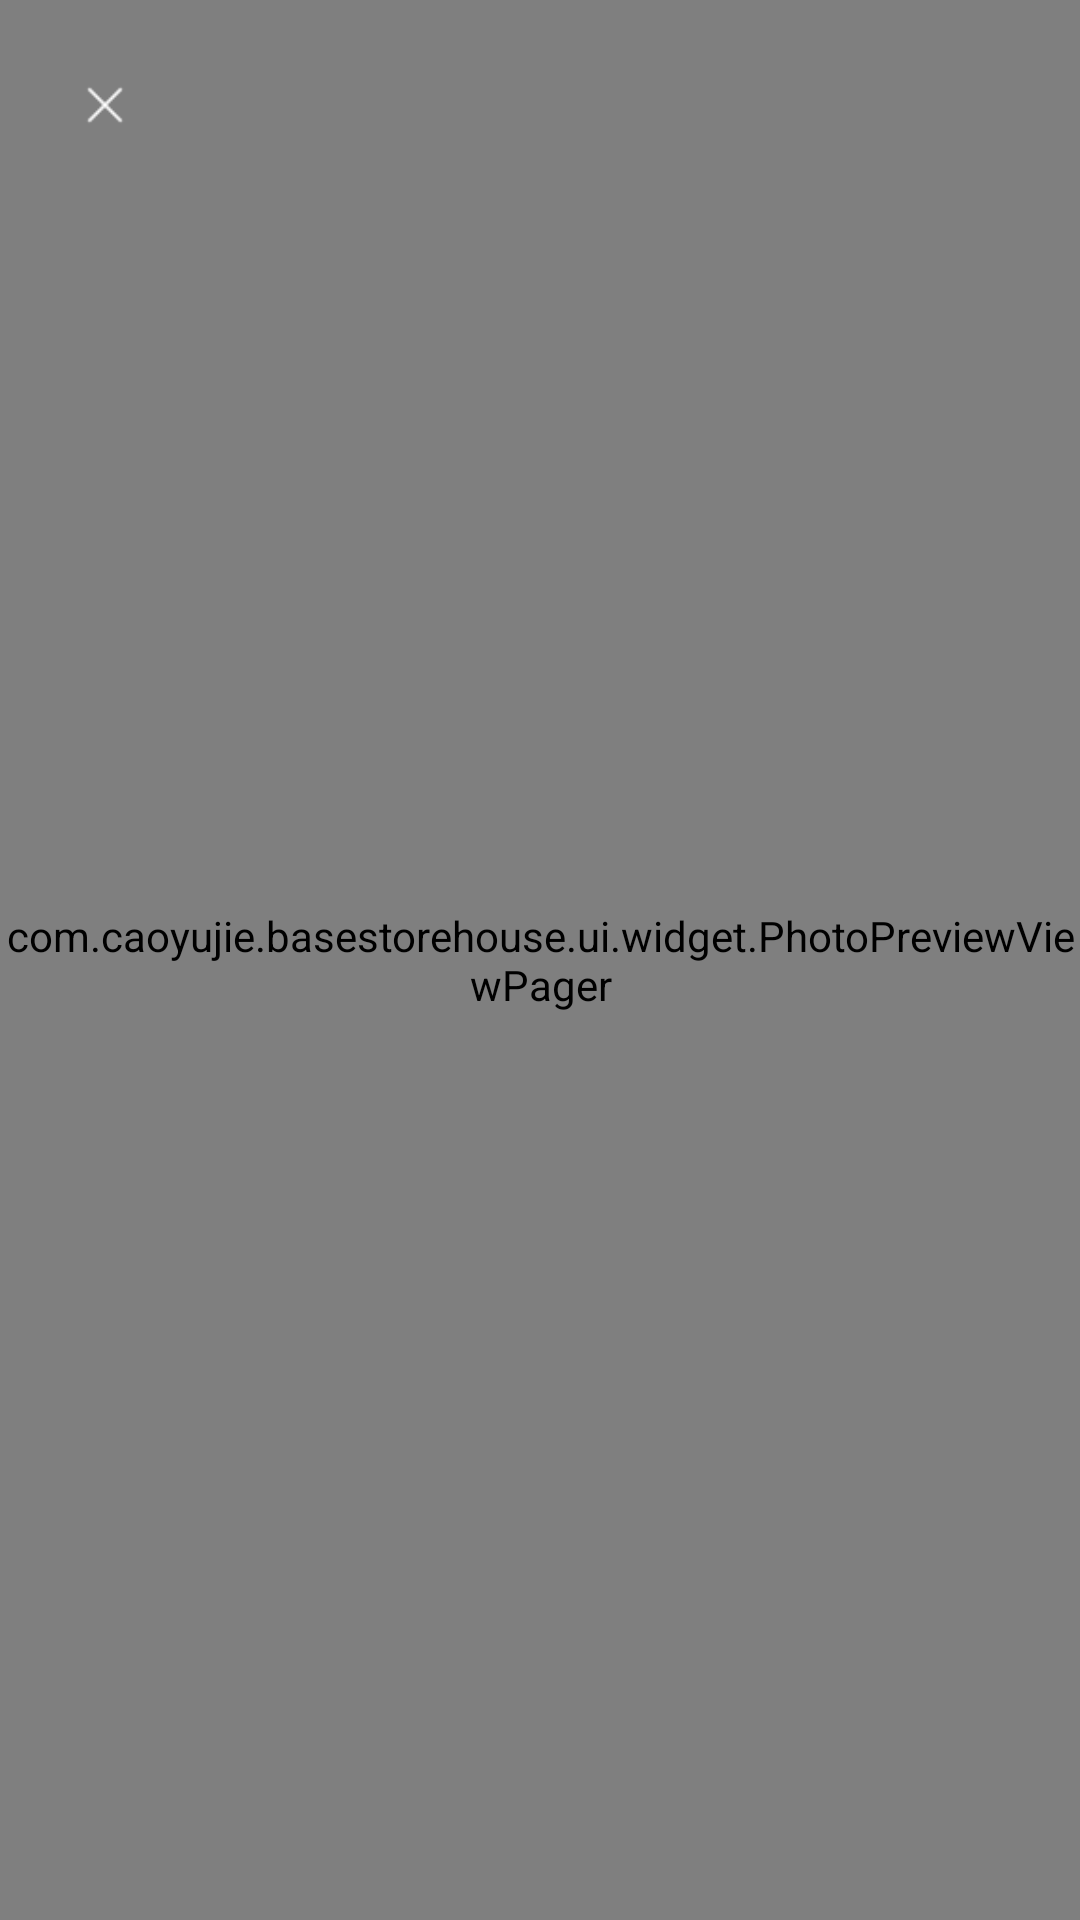

Here is an Android app screen rendered from its layout file. Give the layout XML and the strings, colors and styles it references.
<!-- AndroidManifest.xml: application theme Theme.AppCompat.Light.NoActionBar -->
<!-- res/layout/activity_big_photo_preview.xml -->
<?xml version="1.0" encoding="utf-8"?>
<RelativeLayout xmlns:android="http://schemas.android.com/apk/res/android"
    android:layout_width="match_parent"
    android:layout_height="match_parent"
    android:background="#000">

    <com.caoyujie.basestorehouse.ui.widget.PhotoPreviewViewPager
        android:id="@+id/vp_preview"
        android:layout_width="match_parent"
        android:layout_height="match_parent"></com.caoyujie.basestorehouse.ui.widget.PhotoPreviewViewPager>

    <ImageButton
        android:id="@+id/iv_close"
        android:layout_width="30dp"
        android:layout_height="30dp"
        android:background="@drawable/close"
        android:layout_margin="20dp"/>

</RelativeLayout>
<!-- resources referenced by this layout -->
<resources>
  <!-- drawable close: png bitmap (drawable-xxhdpi, 381 bytes) -->
</resources>
